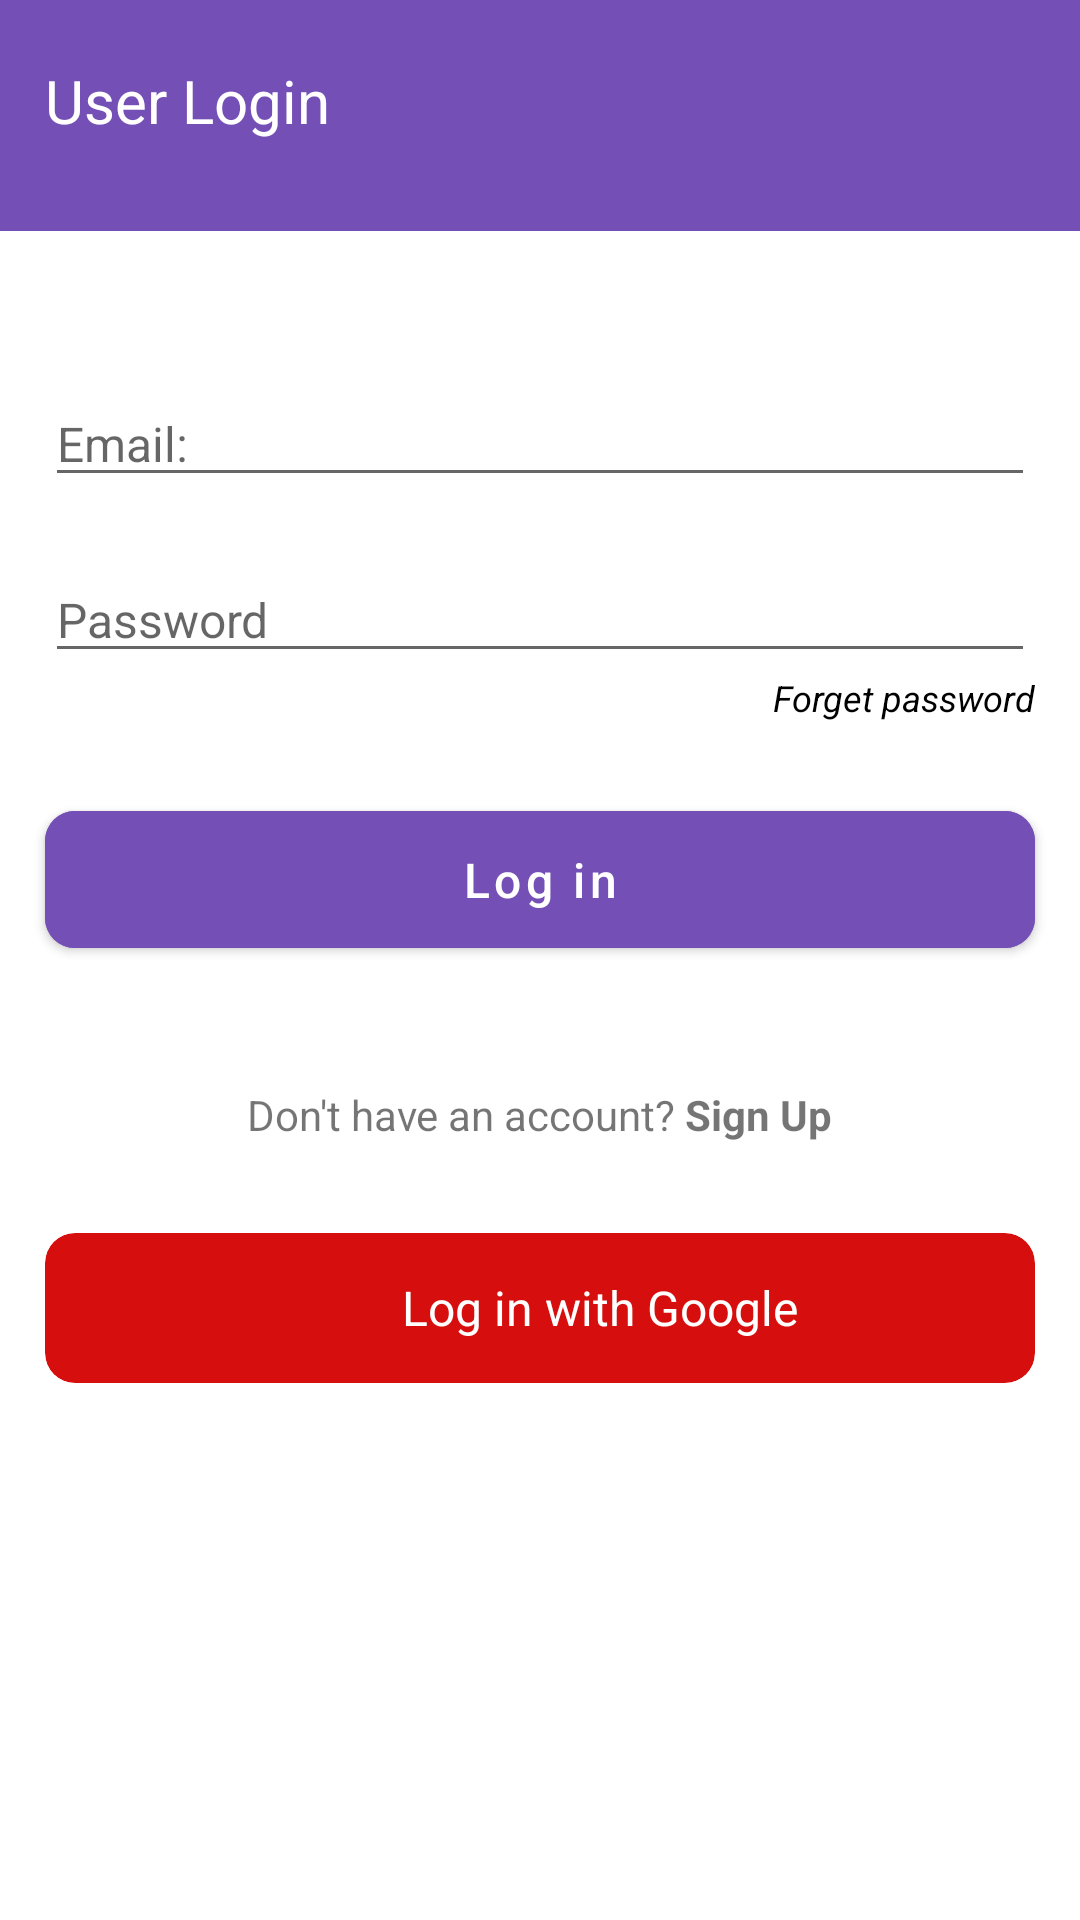

The Android layout XML behind this screen, and the referenced resources:
<!-- AndroidManifest.xml: application theme Theme.OnlineVeterinaryUser -->
<!-- res/layout/screen_login.xml -->
<?xml version="1.0" encoding="utf-8"?>
<androidx.constraintlayout.widget.ConstraintLayout xmlns:android="http://schemas.android.com/apk/res/android"
    xmlns:app="http://schemas.android.com/apk/res-auto"
    xmlns:tools="http://schemas.android.com/tools"
    android:layout_width="match_parent"
    android:layout_height="match_parent"
    tools:context=".presentation.nav_login.LoginScreen">

    <com.google.android.material.textview.MaterialTextView
        android:id="@+id/tvLogin"
        android:layout_width="match_parent"
        android:layout_height="wrap_content"
        android:background="#744FB6"
        android:paddingHorizontal="15dp"
        android:paddingTop="20dp"
        android:paddingBottom="30dp"
        android:text="@string/login"
        android:textColor="@color/white"
        android:textSize="20sp"
        android:textStyle="normal"
        app:layout_constraintLeft_toLeftOf="parent"
        app:layout_constraintTop_toTopOf="parent" />

    <androidx.appcompat.widget.AppCompatEditText
        android:id="@+id/etEmail"
        android:layout_width="match_parent"
        android:layout_height="wrap_content"
        android:layout_marginHorizontal="15dp"
        android:layout_marginTop="50dp"
        android:hint="@string/email"
        android:inputType="textEmailAddress"
        android:textColor="@color/black"
        android:textSize="16sp"
        app:layout_constraintTop_toBottomOf="@id/tvLogin" />

    <androidx.appcompat.widget.AppCompatEditText
        android:id="@+id/etPassword"
        android:layout_width="match_parent"
        android:layout_height="wrap_content"
        android:layout_marginHorizontal="15dp"
        android:layout_marginTop="20dp"
        android:hint="@string/password"
        android:inputType="text"
        android:textColor="@color/black"
        android:textSize="16sp"
        app:layout_constraintTop_toBottomOf="@id/etEmail" />

    <com.google.android.material.textview.MaterialTextView
        android:layout_width="wrap_content"
        android:layout_height="wrap_content"
        android:text="Forget password"
        android:textColor="@color/black"
        android:textSize="12sp"
        android:textStyle="italic"
        app:layout_constraintHorizontal_bias="1"
        app:layout_constraintLeft_toLeftOf="parent"
        app:layout_constraintRight_toRightOf="@id/etPassword"
        app:layout_constraintTop_toBottomOf="@id/etPassword" />

    <com.google.android.material.button.MaterialButton
        android:id="@+id/btnSignInButton"
        android:layout_width="match_parent"
        android:layout_height="wrap_content"
        android:layout_marginHorizontal="15dp"
        android:layout_marginTop="40dp"
        android:backgroundTint="#744FB6"
        android:paddingVertical="12dp"
        android:text="@string/log_in"
        android:textAllCaps="false"
        android:textColor="@color/white"
        android:textSize="16sp"
        app:cornerRadius="10dp"
        app:layout_constraintLeft_toLeftOf="parent"
        app:layout_constraintRight_toRightOf="parent"
        app:layout_constraintTop_toBottomOf="@id/etPassword" />

    <com.google.android.material.textview.MaterialTextView
        android:id="@+id/tvSignUp"
        android:layout_width="wrap_content"
        android:layout_height="wrap_content"
        android:layout_marginTop="40dp"
        android:text="@string/dont_have_an_account_sign_up"
        app:layout_constraintLeft_toLeftOf="parent"
        app:layout_constraintRight_toRightOf="parent"
        app:layout_constraintTop_toBottomOf="@id/btnSignInButton" />

    <com.google.android.material.card.MaterialCardView
        android:id="@+id/cvSignInGoogle"
        android:layout_width="match_parent"
        android:layout_height="wrap_content"
        android:layout_marginHorizontal="15dp"
        android:layout_marginTop="30dp"
        android:clickable="true"
        android:focusable="true"
        app:cardBackgroundColor="#D60E0E"
        app:cardCornerRadius="10dp"
        app:cardElevation="0dp"
        app:layout_constraintLeft_toLeftOf="parent"
        app:layout_constraintRight_toRightOf="parent"
        app:layout_constraintTop_toBottomOf="@id/tvSignUp">

        <LinearLayout
            android:layout_width="match_parent"
            android:layout_height="match_parent"
            android:gravity="center"
            android:orientation="horizontal"
            android:paddingVertical="10dp">

            <ImageView
                android:layout_width="30dp"
                android:layout_height="30dp"
                android:layout_marginEnd="10dp"
                android:src="@drawable/googleg_standard_color_18" />

            <com.google.android.material.textview.MaterialTextView
                android:layout_width="wrap_content"
                android:layout_height="wrap_content"
                android:layout_gravity="center_vertical"
                android:text="@string/log_in_with_google"
                android:textColor="@color/white"
                android:textSize="16sp" />


        </LinearLayout>


    </com.google.android.material.card.MaterialCardView>

</androidx.constraintlayout.widget.ConstraintLayout>
<!-- resources referenced by this layout -->
<resources>
  <color name="black">#FF000000</color>
  <color name="white">#FFFFFFFF</color>
  <string name="dont_have_an_account_sign_up">Don\'t have an account? <b>Sign Up</b></string>
  <string name="email">Email:</string>
  <string name="log_in">Log in</string>
  <string name="log_in_with_google">Log in with Google</string>
  <string name="login">User Login</string>
  <string name="password">Password</string>
  <style name="Theme.OnlineVeterinaryUser" parent="Theme.MaterialComponents.DayNight.NoActionBar">
          
          <item name="colorPrimary">@color/purple_500</item>
          <item name="colorPrimaryVariant">@color/purple_700</item>
          <item name="colorOnPrimary">@color/white</item>
          
          <item name="colorSecondary">@color/teal_200</item>
          <item name="colorSecondaryVariant">@color/teal_700</item>
          <item name="colorOnSecondary">@color/white</item>
          
          <item name="android:statusBarColor" tools:targetApi="l">@color/white</item>
          
          <item name="android:windowLightStatusBar" tools:targetApi="23">true</item>
      </style>
  <color name="purple_500">#FF6200EE</color>
  <color name="purple_700">#FF3700B3</color>
  <color name="teal_200">#FF03DAC5</color>
  <color name="teal_700">#FF018786</color>
</resources>
